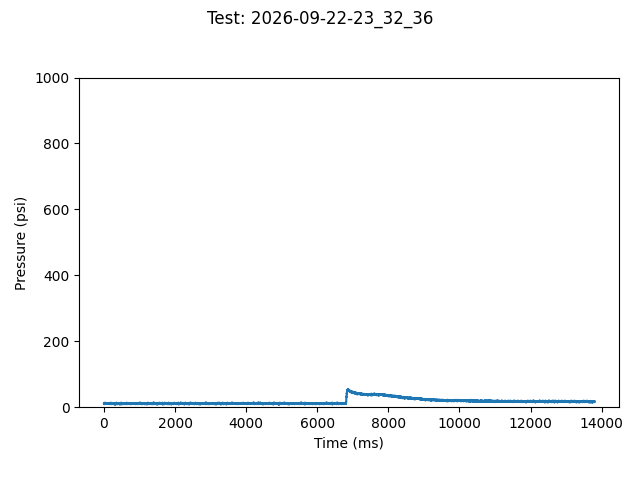

Source data for this figure (header and first rows):
TIME:, 2026-09-22-23_32_36
Time (ms), Pressure (psi)
0, 11.85
1, 11.85
2, 11.85
3, 11.85
4, 10.63
5, 11.85
6, 9.41
7, 11.85
8, 11.85
9, 13.07
10, 11.85
11, 11.85
12, 11.85
13, 11.85
14, 13.07
15, 11.85
16, 11.85
17, 13.07
18, 13.07
19, 10.63
20, 13.07
21, 11.85
23, 13.07
24, 13.07
25, 11.85
26, 11.85
27, 11.85
28, 14.30
29, 11.85
30, 13.07
31, 11.85
32, 11.85
33, 11.85
34, 11.85
35, 11.85
36, 10.63
37, 11.85
38, 11.85
39, 11.85
40, 11.85
41, 11.85
42, 11.85
43, 10.63
44, 11.85
45, 13.07
46, 11.85
47, 13.07
48, 11.85
49, 13.07
50, 13.07
51, 11.85
52, 11.85
53, 11.85
54, 13.07
55, 11.85
56, 13.07
57, 11.85
58, 13.07
59, 11.85
... 13,155 more rows
